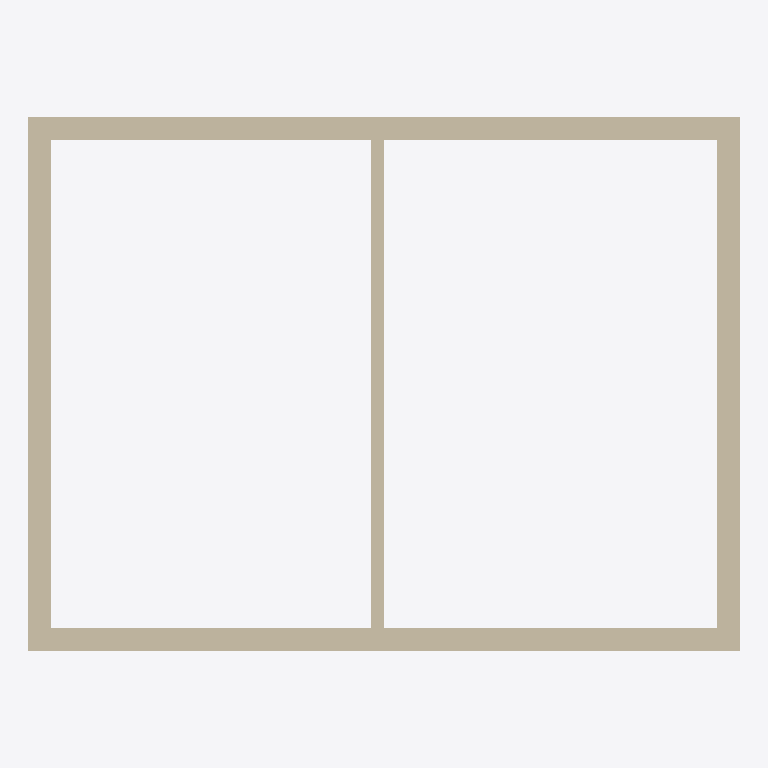
Plan cut of the same IFC building model at storey 'Upper' (level 3.00 m, cut at 4.40 m), seen from above with north up, elements coloured by IFC class (only those large enough to see are counted): 5 walls (beige). Cut surfaces are drawn darker.
Extent 8.0 m × 6.0 m × 5.7 m (x, y, z). Storeys (2): Ground at 0.00 m; Upper at 3.00 m. Elements (10): 10 IfcWall.

HEADER;
FILE_DESCRIPTION(('ViewDefinition[DesignTransferView]'),'2;1');
FILE_NAME('/dev/null','2026-10-04T18:55:10+03:00',(''),(''),'IfcOpenShell 0.9.0','IfcOpenShell 0.9.0','Nobody');
FILE_SCHEMA(('IFC4'));
ENDSEC;
DATA;
#1=IFCPROJECT('0U0BzrRZr0IhBg27XBpSp1',$,'Synthetic',$,$,$,$,(#8,#13),#3);
#16=IFCSITE('0PsWj9KSX8gfLPpXCZKiuo',$,'Site',$,$,$,$,$,$,$,$,$,$,$);
#17=IFCBUILDING('3ISMEkMwjCrgFnGD0P5juf',$,'Building',$,$,$,$,$,$,$,$,$);
#20=IFCBUILDINGSTOREY('1ziLyQ8tn9cxKhvCmpufLA',$,'Ground',$,$,#26,$,$,$,0.0);
#288=IFCBUILDINGSTOREY('0uf_l6JOv4CRGnIjpMHska',$,'Upper',$,$,#293,$,$,$,3.0);
#294=IFCWALL('0uexfb0SvCpPUi4NSwuNVj',$,'Luws',$,$,#310,#311,$,$);
#349=IFCWALL('2Vmyn$PtX0DOgxEAOfoA0a',$,'Luwn',$,$,#364,#365,$,$);
#376=IFCWALL('2J6cQkv5D2dfAhPidC_ZMZ',$,'Luww',$,$,#391,#392,$,$);
#322=IFCWALL('3edsMEBazDFBv8mgoXctMu',$,'Luwe',$,$,#337,#338,$,$);
#403=IFCWALL('2ZFV1oBWvCmhuqgz3HTNqt',$,'Luwp',$,$,#418,#419,$,$);
ENDSEC;
